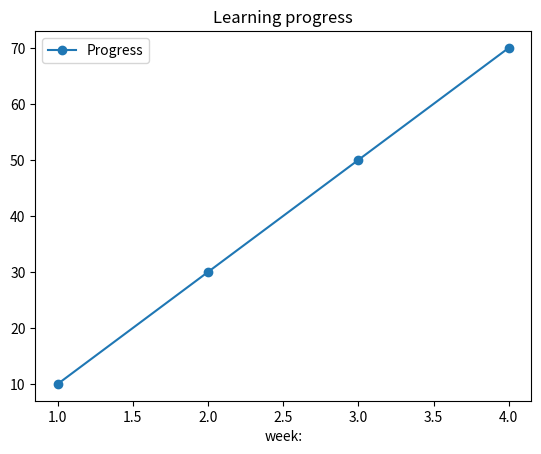

Generate this figure with matplotlib:
import pandas as pd
import matplotlib.pyplot as plt

data = {'week:': [1, 2, 3, 4], 'Progress':[10,30,50,70]}

df = pd.DataFrame(data)
print(df)

df.plot(x='week:', y='Progress', kind='line'
, marker='o', title='Learning progress')
plt.show()